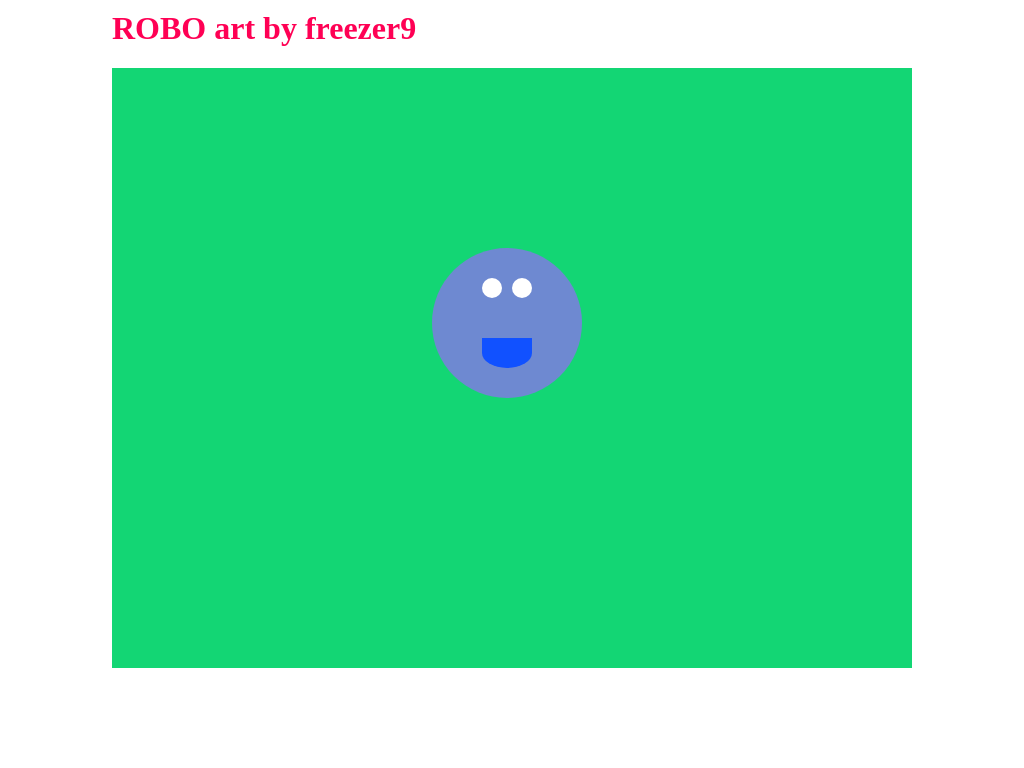

Write the HTML and CSS that draws this image.

<html>
<head><title>twebob</title>
<style type = "text/css">

@import url('https://fonts.googleapis.com/css?family=Barrio');

body{
  margin: 0px auto;
  width: 800px;
  height: auto;
  padding: 10px;

}

h1{
  font-family: 'Barrio';
  color: #ff0054;
}

.wrapper{
  margin: 0px auto;
  width: 800px;
  height: 600px;
  background-color: #13d674;
}

#robo-main{
  width: 150px;
  height:150px;
  background-color: #6e89d1;
  border-radius: 100%;
  position: relative;
  top:30%;
  left: 40%;
}

#robo-left-eye{
  width: 20px;
  height: 20px;
  background-color: #fff;
  border-radius: 100%;
  position: relative;
  top:30px;
  left:50px;
}

#robo-right-eye{
  width: 20px;
  height: 20px;
  background-color: #fff;
  border-radius: 100%;
  position: relative;
  top:10px;
  left:80px;
}

#robo-mouth{
  width:50px;
  height: 30px;
  background-color: #1151ff;
  border-bottom-left-radius: 100%;
  border-bottom-right-radius: 100%;
  position: relative;
  top:50px;
  left:50px;
}


</style>
</head>
<body>
  <h1>ROBO art by freezer9</h1>
  <div class="wrapper">
    <div id = "robo-main">
      <div id="robo-left-eye"></div>
      <div id="robo-right-eye"></div>
      <div id="robo-mouth"></div>
    </div>

  </div>
</body>
</html>
